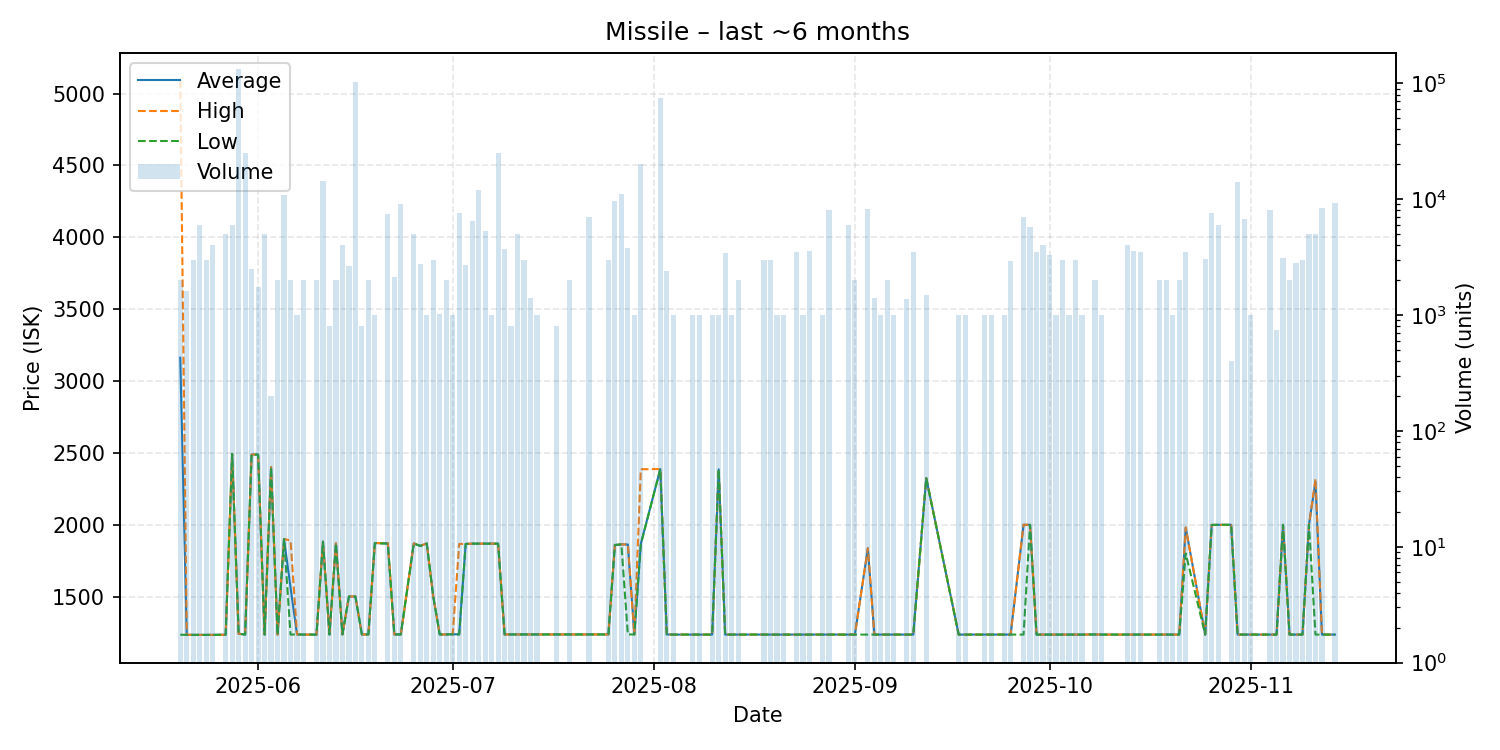

Data behind this chart, as committed beside it:
date, average, highest, lowest, order_count, volume
2025-05-20, 3162, 5090, 1234, 2, 2000
2025-05-21, 1234, 1234, 1233, 2, 1600
2025-05-22, 1233, 1233, 1233, 2, 3000
2025-05-23, 1233, 1233, 1233, 4, 6000
2025-05-24, 1233, 1233, 1233, 4, 2960
2025-05-25, 1233, 1233, 1233, 4, 4000
2025-05-27, 1234, 1234, 1234, 3, 5000
2025-05-28, 2493, 2493, 2493, 3, 6000
2025-05-29, 1241, 1241, 1241, 4, 132040
2025-05-30, 1235, 1235, 1235, 4, 24992
2025-05-31, 2488, 2488, 2488, 3, 2500
2025-06-01, 2488, 2488, 2488, 2, 1740
2025-06-02, 1235, 1235, 1235, 5, 5000
2025-06-03, 2400, 2400, 2400, 1, 200
2025-06-04, 1235, 1235, 1235, 2, 2000
2025-06-05, 1900, 1900, 1900, 5, 10760
2025-06-06, 1562, 1890, 1235, 3, 2000
2025-06-07, 1236, 1236, 1236, 1, 1000
2025-06-08, 1235, 1235, 1235, 2, 2000
2025-06-10, 1235, 1235, 1235, 2, 2000
2025-06-11, 1882, 1882, 1882, 3, 14270
2025-06-12, 1235, 1235, 1235, 1, 800
2025-06-13, 1870, 1870, 1870, 2, 2000
2025-06-14, 1236, 1236, 1236, 4, 4000
2025-06-15, 1500, 1500, 1500, 2, 2668
2025-06-16, 1500, 1500, 1500, 5, 102982
2025-06-17, 1236, 1236, 1236, 1, 800
2025-06-18, 1236, 1236, 1236, 1, 2000
2025-06-19, 1872, 1872, 1872, 1, 1000
2025-06-21, 1870, 1872, 1867, 4, 7400
2025-06-22, 1236, 1236, 1236, 3, 2128
2025-06-23, 1236, 1236, 1236, 3, 9000
2025-06-25, 1870, 1870, 1870, 1, 5000
2025-06-26, 1852, 1852, 1852, 2, 2740
2025-06-27, 1869, 1869, 1869, 2, 1000
2025-06-28, 1500, 1500, 1500, 3, 2979
2025-06-29, 1236, 1236, 1236, 2, 1021
2025-06-30, 1236, 1236, 1236, 2, 2000
2025-07-01, 1237, 1237, 1237, 1, 1000
2025-07-02, 1237, 1866, 1236, 6, 7656
2025-07-03, 1866, 1866, 1866, 3, 2724
2025-07-04, 1868, 1868, 1868, 4, 6448
2025-07-05, 1868, 1868, 1868, 3, 12000
2025-07-06, 1868, 1868, 1868, 3, 5340
2025-07-07, 1868, 1868, 1868, 1, 1000
2025-07-08, 1868, 1868, 1868, 2, 25000
2025-07-09, 1236, 1236, 1236, 3, 3720
2025-07-10, 1236, 1236, 1236, 1, 800
2025-07-11, 1236, 1236, 1236, 2, 5000
2025-07-12, 1236, 1236, 1236, 2, 3000
2025-07-13, 1236, 1236, 1236, 2, 1396
2025-07-14, 1236, 1236, 1236, 2, 1001
2025-07-17, 1236, 1236, 1236, 1, 800
2025-07-19, 1236, 1236, 1236, 4, 2002
2025-07-22, 1236, 1236, 1236, 2, 7000
2025-07-25, 1236, 1236, 1236, 2, 3000
2025-07-26, 1859, 1861, 1858, 7, 9601
2025-07-27, 1863, 1863, 1863, 4, 11080
2025-07-28, 1862, 1862, 1236, 4, 3799
2025-07-29, 1236, 1236, 1236, 1, 1000
... 73 more rows
